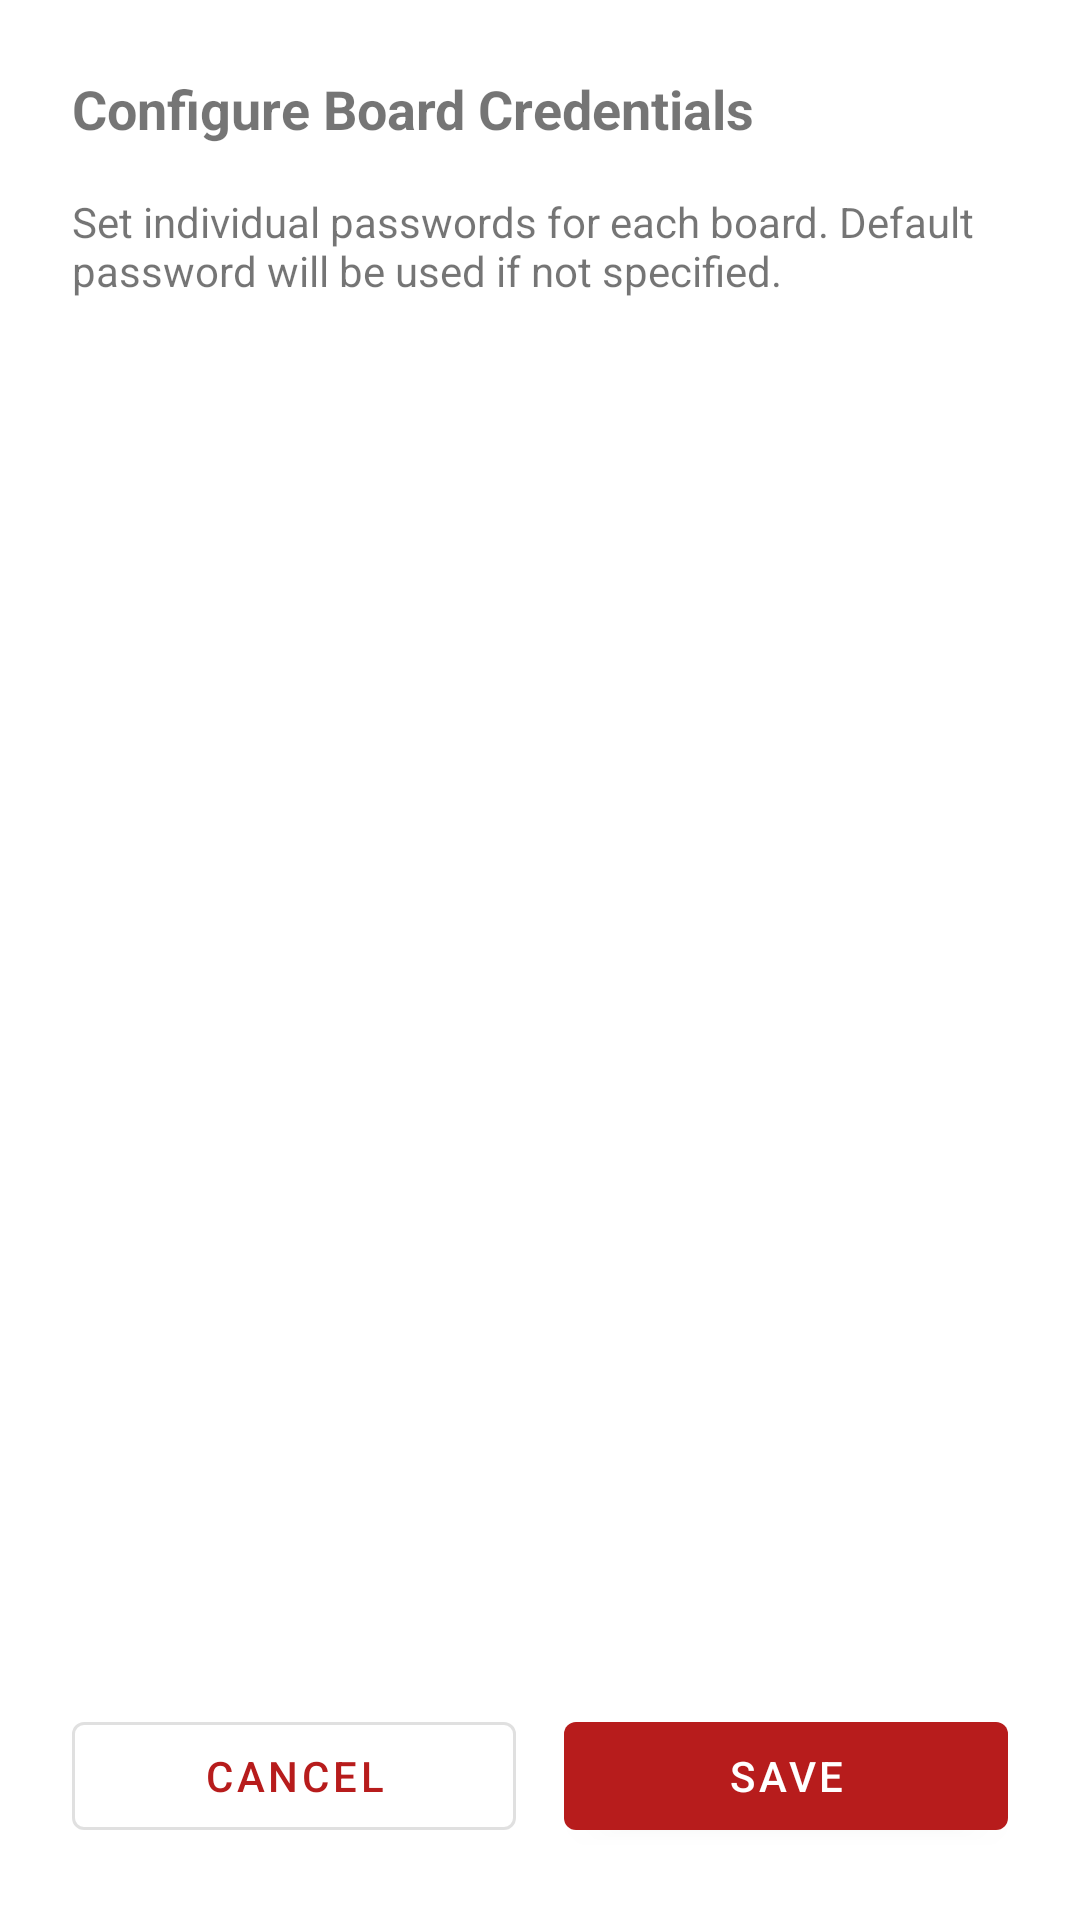

Reconstruct the res/layout file that produces this screen, plus the resources it refers to.
<!-- AndroidManifest.xml: application theme Theme.BoardSimulator -->
<!-- res/layout/dialog_board_credentials.xml -->
<?xml version="1.0" encoding="utf-8"?>
<LinearLayout xmlns:android="http://schemas.android.com/apk/res/android"
    android:layout_width="match_parent"
    android:layout_height="wrap_content"
    android:orientation="vertical"
    android:padding="24dp">

    <TextView
        android:layout_width="match_parent"
        android:layout_height="wrap_content"
        android:text="Configure Board Credentials"
        android:textSize="18sp"
        android:textStyle="bold"
        android:layout_marginBottom="16dp" />

    <TextView
        android:layout_width="match_parent"
        android:layout_height="wrap_content"
        android:text="Set individual passwords for each board. Default password will be used if not specified."
        android:textSize="14sp"
        android:layout_marginBottom="16dp" />

    <ScrollView
        android:layout_width="match_parent"
        android:layout_height="0dp"
        android:layout_weight="1"
        android:maxHeight="400dp">

        <LinearLayout
            android:id="@+id/layout_board_credentials"
            android:layout_width="match_parent"
            android:layout_height="wrap_content"
            android:orientation="vertical" />

    </ScrollView>

    <LinearLayout
        android:layout_width="match_parent"
        android:layout_height="wrap_content"
        android:orientation="horizontal"
        android:layout_marginTop="16dp">

        <Button
            android:id="@+id/button_cancel"
            android:layout_width="0dp"
            android:layout_height="wrap_content"
            android:layout_weight="1"
            android:text="Cancel"
            android:layout_marginEnd="8dp"
            style="@style/Widget.MaterialComponents.Button.OutlinedButton" />

        <Button
            android:id="@+id/button_save_credentials"
            android:layout_width="0dp"
            android:layout_height="wrap_content"
            android:layout_weight="1"
            android:text="Save"
            android:layout_marginStart="8dp" />

    </LinearLayout>

</LinearLayout>
<!-- resources referenced by this layout -->
<resources>
  <style name="Theme.BoardSimulator" parent="Theme.MaterialComponents.DayNight.DarkActionBar">
          
          <item name="colorPrimary">@color/dark_red_500</item>
          <item name="colorPrimaryVariant">@color/dark_red_700</item>
          <item name="colorOnPrimary">@color/white</item>
          
          <item name="colorSecondary">@color/dark_red_200</item>
          <item name="colorSecondaryVariant">@color/dark_red_700</item>
          <item name="colorOnSecondary">@color/white</item>
          
          <item name="colorSurface">@color/white</item>
          <item name="colorOnSurface">@color/black</item>
          
          <item name="android:colorBackground">@color/white</item>
          
          <item name="android:statusBarColor">?attr/colorPrimaryVariant</item>
          
          <item name="colorAccent">@color/dark_red_500</item>
          
      </style>
  <color name="dark_red_500">#B71C1C</color>
  <color name="dark_red_700">#870000</color>
  <color name="white">#FFFFFFFF</color>
  <color name="dark_red_200">#F05545</color>
  <color name="black">#FF000000</color>
</resources>
